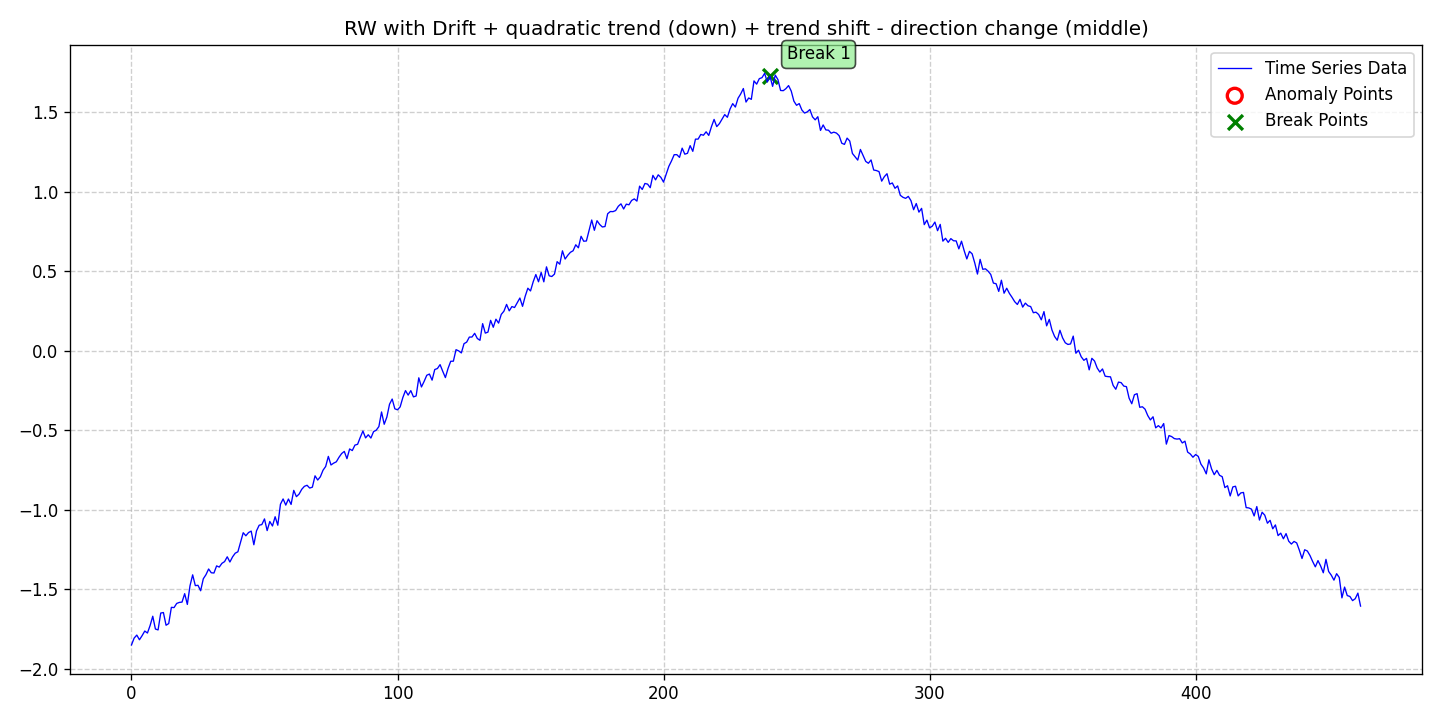

The table this chart was drawn from, first rows:
date, data, stationary, det_lin_up, det_lin_down, det_quad, det_cubic, det_exp, det_damped, stoc_trend, volatility, single_seas, multiple_seas, point_anom_single, point_anom_multi, collect_anom, context_anom, mean_shift, var_shift, trend_shift, point_anom_count, point_anom_location, point_anom_point, collect_anom_count
2020-01-01, -1.85, 0, 0, 0, 1, 0, 0, 0, 1, 0, 0, 0, 0, 0, 0, 0, 0, 0, 1, 0, none, , 0
2020-01-02, -1.807, 0, 0, 0, 1, 0, 0, 0, 1, 0, 0, 0, 0, 0, 0, 0, 0, 0, 1, 0, none, , 0
2020-01-03, -1.788, 0, 0, 0, 1, 0, 0, 0, 1, 0, 0, 0, 0, 0, 0, 0, 0, 0, 1, 0, none, , 0
2020-01-04, -1.817, 0, 0, 0, 1, 0, 0, 0, 1, 0, 0, 0, 0, 0, 0, 0, 0, 0, 1, 0, none, , 0
2020-01-05, -1.791, 0, 0, 0, 1, 0, 0, 0, 1, 0, 0, 0, 0, 0, 0, 0, 0, 0, 1, 0, none, , 0
2020-01-06, -1.763, 0, 0, 0, 1, 0, 0, 0, 1, 0, 0, 0, 0, 0, 0, 0, 0, 0, 1, 0, none, , 0
2020-01-07, -1.775, 0, 0, 0, 1, 0, 0, 0, 1, 0, 0, 0, 0, 0, 0, 0, 0, 0, 1, 0, none, , 0
2020-01-08, -1.728, 0, 0, 0, 1, 0, 0, 0, 1, 0, 0, 0, 0, 0, 0, 0, 0, 0, 1, 0, none, , 0
2020-01-09, -1.669, 0, 0, 0, 1, 0, 0, 0, 1, 0, 0, 0, 0, 0, 0, 0, 0, 0, 1, 0, none, , 0
2020-01-10, -1.75, 0, 0, 0, 1, 0, 0, 0, 1, 0, 0, 0, 0, 0, 0, 0, 0, 0, 1, 0, none, , 0
2020-01-11, -1.756, 0, 0, 0, 1, 0, 0, 0, 1, 0, 0, 0, 0, 0, 0, 0, 0, 0, 1, 0, none, , 0
2020-01-12, -1.649, 0, 0, 0, 1, 0, 0, 0, 1, 0, 0, 0, 0, 0, 0, 0, 0, 0, 1, 0, none, , 0
2020-01-13, -1.646, 0, 0, 0, 1, 0, 0, 0, 1, 0, 0, 0, 0, 0, 0, 0, 0, 0, 1, 0, none, , 0
2020-01-14, -1.726, 0, 0, 0, 1, 0, 0, 0, 1, 0, 0, 0, 0, 0, 0, 0, 0, 0, 1, 0, none, , 0
2020-01-15, -1.716, 0, 0, 0, 1, 0, 0, 0, 1, 0, 0, 0, 0, 0, 0, 0, 0, 0, 1, 0, none, , 0
2020-01-16, -1.614, 0, 0, 0, 1, 0, 0, 0, 1, 0, 0, 0, 0, 0, 0, 0, 0, 0, 1, 0, none, , 0
2020-01-17, -1.615, 0, 0, 0, 1, 0, 0, 0, 1, 0, 0, 0, 0, 0, 0, 0, 0, 0, 1, 0, none, , 0
2020-01-18, -1.589, 0, 0, 0, 1, 0, 0, 0, 1, 0, 0, 0, 0, 0, 0, 0, 0, 0, 1, 0, none, , 0
2020-01-19, -1.583, 0, 0, 0, 1, 0, 0, 0, 1, 0, 0, 0, 0, 0, 0, 0, 0, 0, 1, 0, none, , 0
2020-01-20, -1.581, 0, 0, 0, 1, 0, 0, 0, 1, 0, 0, 0, 0, 0, 0, 0, 0, 0, 1, 0, none, , 0
2020-01-21, -1.528, 0, 0, 0, 1, 0, 0, 0, 1, 0, 0, 0, 0, 0, 0, 0, 0, 0, 1, 0, none, , 0
2020-01-22, -1.595, 0, 0, 0, 1, 0, 0, 0, 1, 0, 0, 0, 0, 0, 0, 0, 0, 0, 1, 0, none, , 0
2020-01-23, -1.478, 0, 0, 0, 1, 0, 0, 0, 1, 0, 0, 0, 0, 0, 0, 0, 0, 0, 1, 0, none, , 0
2020-01-24, -1.409, 0, 0, 0, 1, 0, 0, 0, 1, 0, 0, 0, 0, 0, 0, 0, 0, 0, 1, 0, none, , 0
2020-01-25, -1.477, 0, 0, 0, 1, 0, 0, 0, 1, 0, 0, 0, 0, 0, 0, 0, 0, 0, 1, 0, none, , 0
2020-01-26, -1.475, 0, 0, 0, 1, 0, 0, 0, 1, 0, 0, 0, 0, 0, 0, 0, 0, 0, 1, 0, none, , 0
2020-01-27, -1.509, 0, 0, 0, 1, 0, 0, 0, 1, 0, 0, 0, 0, 0, 0, 0, 0, 0, 1, 0, none, , 0
2020-01-28, -1.434, 0, 0, 0, 1, 0, 0, 0, 1, 0, 0, 0, 0, 0, 0, 0, 0, 0, 1, 0, none, , 0
2020-01-29, -1.408, 0, 0, 0, 1, 0, 0, 0, 1, 0, 0, 0, 0, 0, 0, 0, 0, 0, 1, 0, none, , 0
2020-01-30, -1.372, 0, 0, 0, 1, 0, 0, 0, 1, 0, 0, 0, 0, 0, 0, 0, 0, 0, 1, 0, none, , 0
2020-01-31, -1.396, 0, 0, 0, 1, 0, 0, 0, 1, 0, 0, 0, 0, 0, 0, 0, 0, 0, 1, 0, none, , 0
2020-02-01, -1.398, 0, 0, 0, 1, 0, 0, 0, 1, 0, 0, 0, 0, 0, 0, 0, 0, 0, 1, 0, none, , 0
2020-02-02, -1.353, 0, 0, 0, 1, 0, 0, 0, 1, 0, 0, 0, 0, 0, 0, 0, 0, 0, 1, 0, none, , 0
2020-02-03, -1.36, 0, 0, 0, 1, 0, 0, 0, 1, 0, 0, 0, 0, 0, 0, 0, 0, 0, 1, 0, none, , 0
2020-02-04, -1.337, 0, 0, 0, 1, 0, 0, 0, 1, 0, 0, 0, 0, 0, 0, 0, 0, 0, 1, 0, none, , 0
2020-02-05, -1.326, 0, 0, 0, 1, 0, 0, 0, 1, 0, 0, 0, 0, 0, 0, 0, 0, 0, 1, 0, none, , 0
2020-02-06, -1.296, 0, 0, 0, 1, 0, 0, 0, 1, 0, 0, 0, 0, 0, 0, 0, 0, 0, 1, 0, none, , 0
2020-02-07, -1.329, 0, 0, 0, 1, 0, 0, 0, 1, 0, 0, 0, 0, 0, 0, 0, 0, 0, 1, 0, none, , 0
2020-02-08, -1.296, 0, 0, 0, 1, 0, 0, 0, 1, 0, 0, 0, 0, 0, 0, 0, 0, 0, 1, 0, none, , 0
2020-02-09, -1.273, 0, 0, 0, 1, 0, 0, 0, 1, 0, 0, 0, 0, 0, 0, 0, 0, 0, 1, 0, none, , 0
2020-02-10, -1.264, 0, 0, 0, 1, 0, 0, 0, 1, 0, 0, 0, 0, 0, 0, 0, 0, 0, 1, 0, none, , 0
2020-02-11, -1.205, 0, 0, 0, 1, 0, 0, 0, 1, 0, 0, 0, 0, 0, 0, 0, 0, 0, 1, 0, none, , 0
2020-02-12, -1.144, 0, 0, 0, 1, 0, 0, 0, 1, 0, 0, 0, 0, 0, 0, 0, 0, 0, 1, 0, none, , 0
2020-02-13, -1.164, 0, 0, 0, 1, 0, 0, 0, 1, 0, 0, 0, 0, 0, 0, 0, 0, 0, 1, 0, none, , 0
2020-02-14, -1.143, 0, 0, 0, 1, 0, 0, 0, 1, 0, 0, 0, 0, 0, 0, 0, 0, 0, 1, 0, none, , 0
2020-02-15, -1.134, 0, 0, 0, 1, 0, 0, 0, 1, 0, 0, 0, 0, 0, 0, 0, 0, 0, 1, 0, none, , 0
2020-02-16, -1.22, 0, 0, 0, 1, 0, 0, 0, 1, 0, 0, 0, 0, 0, 0, 0, 0, 0, 1, 0, none, , 0
2020-02-17, -1.133, 0, 0, 0, 1, 0, 0, 0, 1, 0, 0, 0, 0, 0, 0, 0, 0, 0, 1, 0, none, , 0
2020-02-18, -1.097, 0, 0, 0, 1, 0, 0, 0, 1, 0, 0, 0, 0, 0, 0, 0, 0, 0, 1, 0, none, , 0
2020-02-19, -1.093, 0, 0, 0, 1, 0, 0, 0, 1, 0, 0, 0, 0, 0, 0, 0, 0, 0, 1, 0, none, , 0
2020-02-20, -1.058, 0, 0, 0, 1, 0, 0, 0, 1, 0, 0, 0, 0, 0, 0, 0, 0, 0, 1, 0, none, , 0
2020-02-21, -1.131, 0, 0, 0, 1, 0, 0, 0, 1, 0, 0, 0, 0, 0, 0, 0, 0, 0, 1, 0, none, , 0
2020-02-22, -1.074, 0, 0, 0, 1, 0, 0, 0, 1, 0, 0, 0, 0, 0, 0, 0, 0, 0, 1, 0, none, , 0
2020-02-23, -1.102, 0, 0, 0, 1, 0, 0, 0, 1, 0, 0, 0, 0, 0, 0, 0, 0, 0, 1, 0, none, , 0
2020-02-24, -1.044, 0, 0, 0, 1, 0, 0, 0, 1, 0, 0, 0, 0, 0, 0, 0, 0, 0, 1, 0, none, , 0
2020-02-25, -1.097, 0, 0, 0, 1, 0, 0, 0, 1, 0, 0, 0, 0, 0, 0, 0, 0, 0, 1, 0, none, , 0
2020-02-26, -0.9653, 0, 0, 0, 1, 0, 0, 0, 1, 0, 0, 0, 0, 0, 0, 0, 0, 0, 1, 0, none, , 0
2020-02-27, -0.9319, 0, 0, 0, 1, 0, 0, 0, 1, 0, 0, 0, 0, 0, 0, 0, 0, 0, 1, 0, none, , 0
2020-02-28, -0.9707, 0, 0, 0, 1, 0, 0, 0, 1, 0, 0, 0, 0, 0, 0, 0, 0, 0, 1, 0, none, , 0
2020-02-29, -0.9323, 0, 0, 0, 1, 0, 0, 0, 1, 0, 0, 0, 0, 0, 0, 0, 0, 0, 1, 0, none, , 0
... 403 more rows
